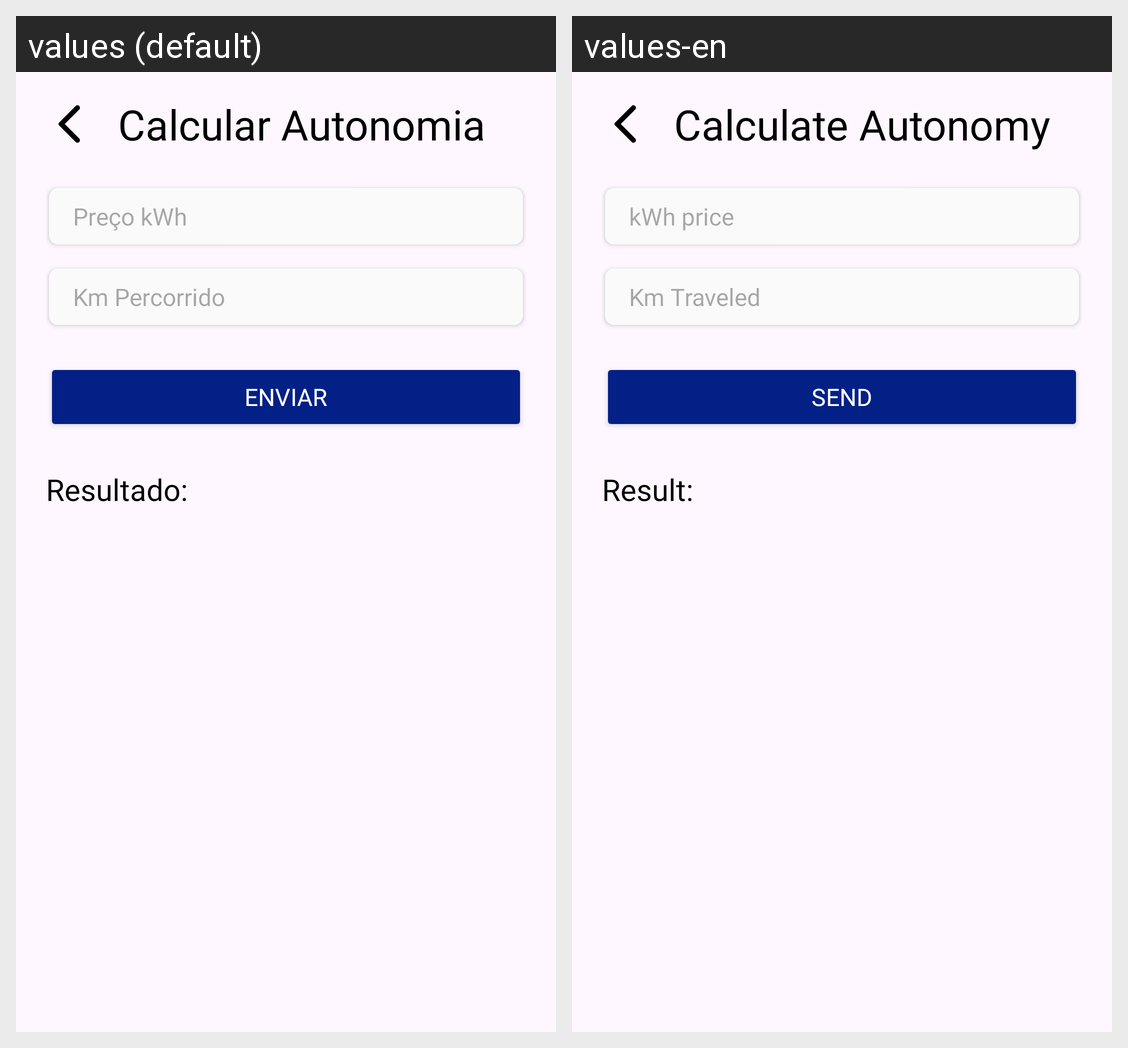

Strings drawn on this Android screen and how each of the app's shown locales translates them:
Android screen res/layout/activity_calcular_autonomia.xml rendered under 2 locales, left to right: values (default), values-en. Device: Nexus 5 (rendered at 1080×1920; each locale shown at half size, 540×960, under a caption strip naming it); theme Theme.ElectricCarApp.
Strings drawn on this screen, with the default value and each locale's value (text and hints the layout hard-codes, and strings that could not be matched under every locale, appear in the picture but are not listed):

calcular_autonomia_title
  values: Calcular Autonomia
  values-en: Calculate Autonomy

price_placeholder
  values: Preço kWh
  values-en: kWh price

km_percorrido
  values: Km Percorrido
  values-en: Km Traveled

send
  values: Enviar
  values-en: Send

result
  values: Resultado: 
  values-en: Result:
